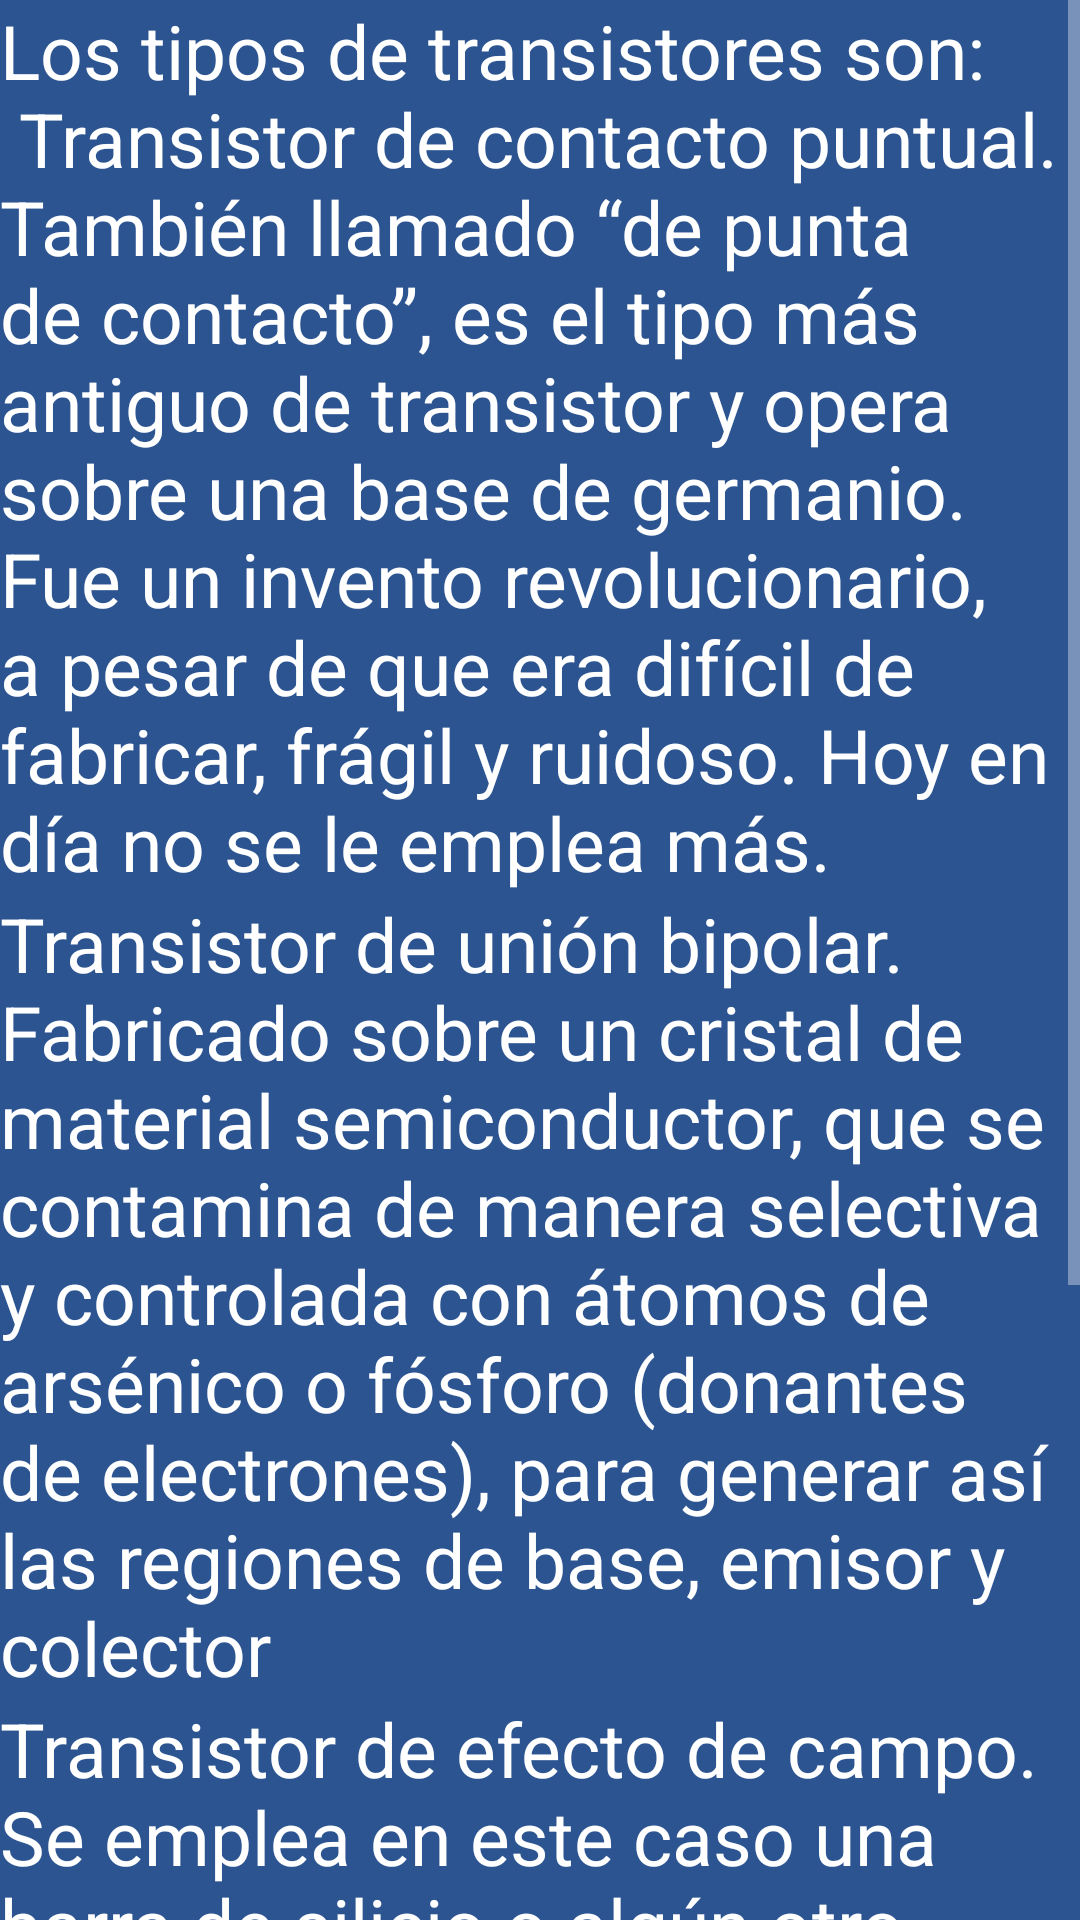

Produce the Android XML layout that renders to this screen, including the resource entries it uses.
<!-- AndroidManifest.xml: application theme Theme.AppCompat -->
<!-- res/layout/activity_tipos_tran.xml -->
<?xml version="1.0" encoding="utf-8"?>
<androidx.constraintlayout.widget.ConstraintLayout xmlns:android="http://schemas.android.com/apk/res/android"
    xmlns:app="http://schemas.android.com/apk/res-auto"
    xmlns:tools="http://schemas.android.com/tools"
    android:layout_width="match_parent"
    android:layout_height="match_parent"
    android:background="@color/primaryColor"
    tools:context=".TiposTranActivity">

    <ScrollView
        android:id="@+id/scrollView2"
        android:layout_width="match_parent"
        android:layout_height="match_parent"
        app:layout_constraintBottom_toBottomOf="parent"
        app:layout_constraintEnd_toEndOf="parent"
        app:layout_constraintHorizontal_bias="1.0"
        app:layout_constraintStart_toStartOf="parent"
        app:layout_constraintTop_toTopOf="parent"
        app:layout_constraintVertical_bias="1.0">

    <LinearLayout
        android:layout_width="match_parent"
        android:layout_height="wrap_content"
        android:orientation="vertical" >
        <TextView
            android:id="@+id/textView"
            android:layout_width="match_parent"
            android:layout_height="wrap_content"
            android:text="@string/tipo_tran_1"
            android:textAppearance="@style/TextAppearance.AppCompat"
            android:textSize="25sp" />
        <ImageView
            android:id="@+id/TipoTran"
            android:layout_gravity="center_horizontal"
            android:layout_width="wrap_content"
            android:layout_height="wrap_content" />
        <TextView
            android:id="@+id/textView2"
            android:layout_width="match_parent"
            android:layout_height="wrap_content"
            android:text="@string/tipo_tran_2"
            android:textAppearance="@style/TextAppearance.AppCompat"
            android:textSize="25sp" />
        <ImageView
            android:id="@+id/TipoTran2"
            android:layout_gravity="center_horizontal"
            android:layout_width="wrap_content"
            android:layout_height="wrap_content" />
        <TextView
            android:id="@+id/textView3"
            android:layout_width="match_parent"
            android:layout_height="wrap_content"
            android:text="@string/tipo_tran_3"
            android:textAppearance="@style/TextAppearance.AppCompat"
            android:textSize="25sp" />
        <ImageView
            android:id="@+id/TipoTran3"
            android:layout_gravity="center_horizontal"
            android:layout_width="wrap_content"
            android:layout_height="wrap_content" />
        <TextView
            android:id="@+id/textView4"
            android:layout_width="match_parent"
            android:layout_height="wrap_content"
            android:text="@string/tipo_tran_4"
            android:textAppearance="@style/TextAppearance.AppCompat"
            android:textSize="25sp" />
        <ImageView
            android:id="@+id/TipoTran4"
            android:layout_gravity="center_horizontal"
            android:layout_width="wrap_content"
            android:layout_height="wrap_content" />
    </LinearLayout>
    </ScrollView>

</androidx.constraintlayout.widget.ConstraintLayout>
<!-- resources referenced by this layout -->
<resources>
  <color name="primaryColor">#2B5491</color>
  <string name="tipo_tran_1">Los  tipos de transistores son:\n Transistor de contacto puntual. También llamado “de punta de contacto”, es el tipo más antiguo de transistor
          y opera sobre una base de germanio. Fue un invento revolucionario, a pesar de que era difícil de fabricar, frágil y ruidoso. Hoy
          en día no se le emplea más.</string>
  <string name="tipo_tran_2">Transistor de unión bipolar. Fabricado sobre un cristal de material semiconductor, que se contamina de manera selectiva y
          controlada con átomos de arsénico o fósforo (donantes de electrones), para generar así las regiones de base, emisor y colector</string>
  <string name="tipo_tran_3">Transistor de efecto de campo. Se emplea en este caso una barra de silicio o algún otro semiconductor semejante,
          en cuyos terminales se establecen terminales óhmicos, operando así por tensión positiva.</string>
  <string name="tipo_tran_4">Fototransistores. Se llaman así a los transistores sensibles a la luz, en espectros cercanos a la visible.
          De modo que se pueden operar por medio de ondas electromagnéticas a distancia.</string>
</resources>
